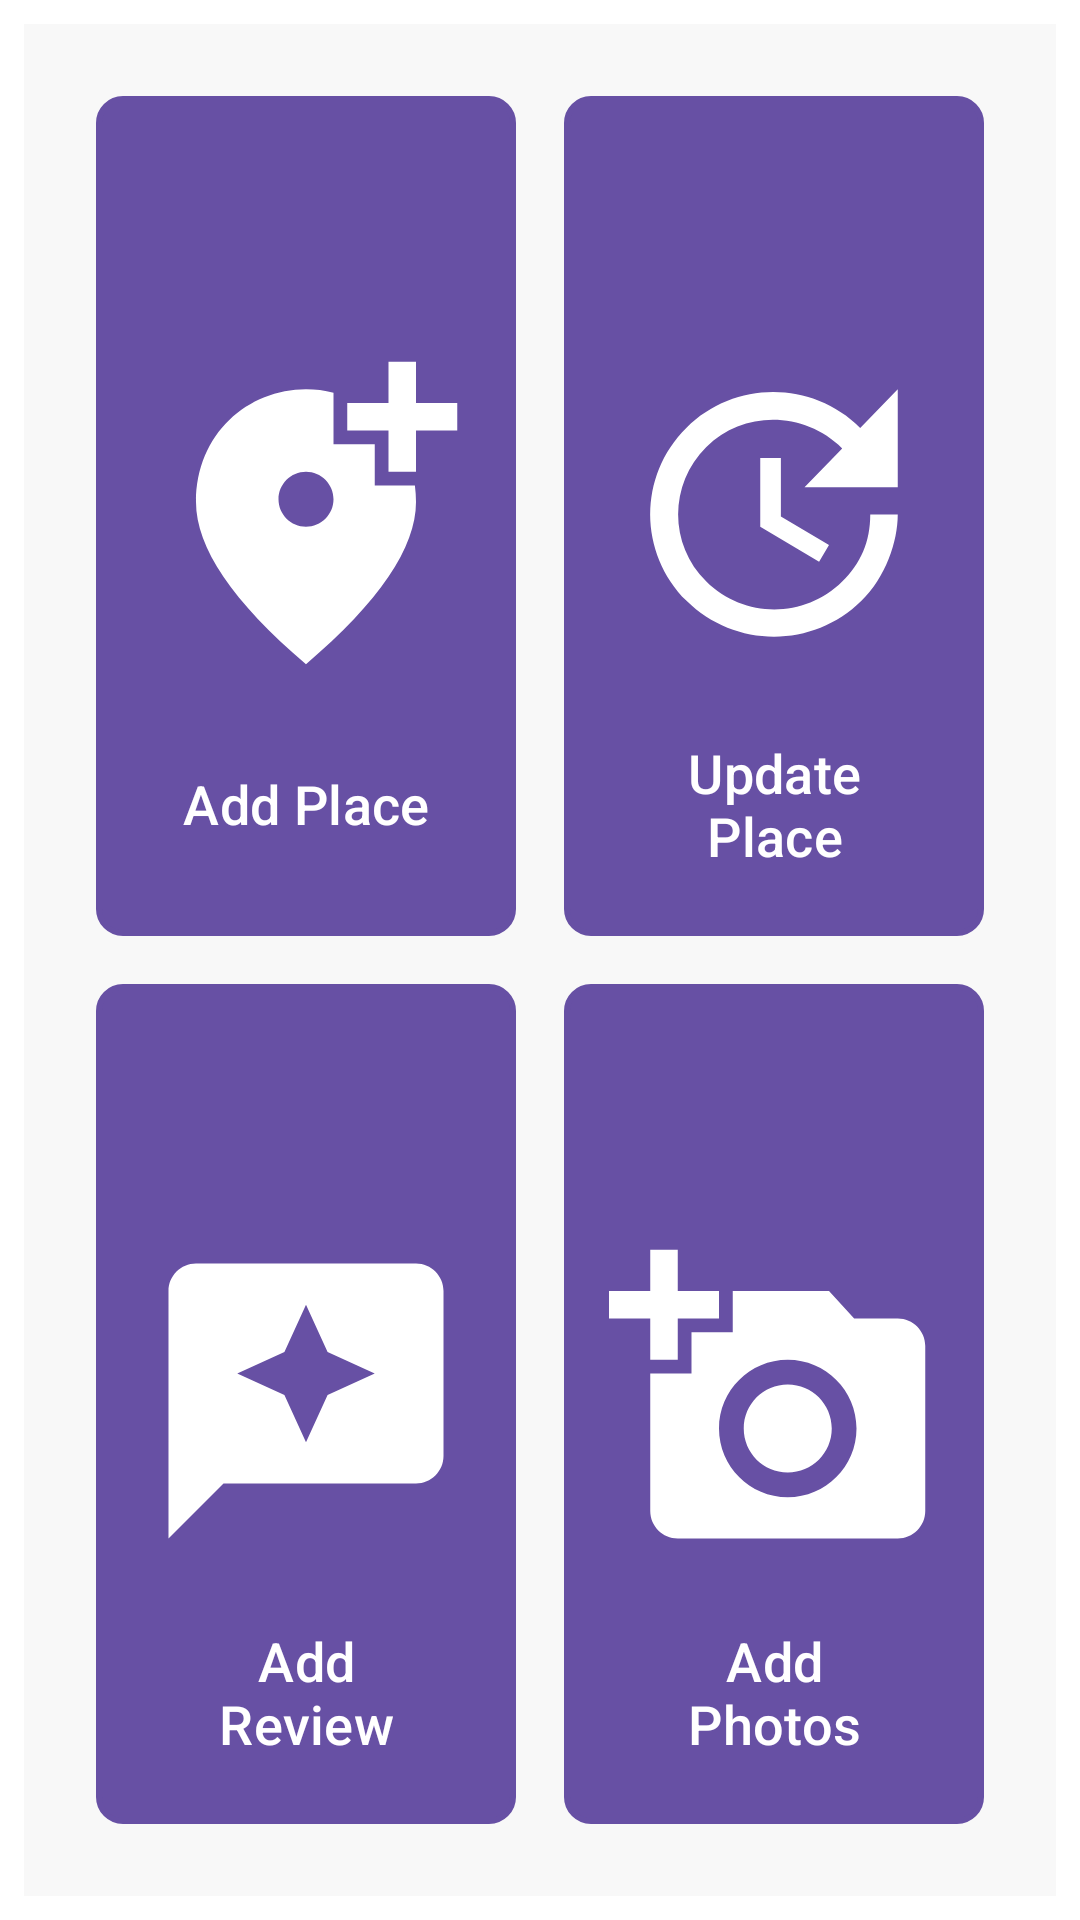

Produce the Android XML layout that renders to this screen, including the resource entries it uses.
<!-- AndroidManifest.xml: application theme Theme.TidalApplication -->
<!-- res/layout/fragment_add_page.xml -->
<?xml version="1.0" encoding="utf-8"?>
<RelativeLayout xmlns:android="http://schemas.android.com/apk/res/android"
    xmlns:app="http://schemas.android.com/apk/res-auto"
    xmlns:tools="http://schemas.android.com/tools"
    android:id="@+id/main"
    android:layout_width="match_parent"
    android:layout_height="match_parent"
    android:background="@color/white"
    tools:context=".fragments.AddPage">

    <GridLayout
        android:layout_width="match_parent"
        android:layout_height="match_parent"
        android:columnCount="2"
        android:rowCount="2"
        android:padding="16dp"
        android:layout_margin="8dp"
        android:background="@color/light_gray">

        <com.google.android.material.button.MaterialButton
            android:id="@+id/button_add_place"
            android:layout_width="0dp"
            android:layout_height="0dp"
            android:layout_columnWeight="1"
            android:layout_rowWeight="1"
            android:text="Add Place"
            android:textSize="18sp"
            android:drawableTop="@drawable/baseline_add_location_alt_24"
            android:drawablePadding="0dp"
            android:paddingTop="80dp"
            android:textColor="@android:color/white"
            android:background="@drawable/button_background"
            android:backgroundTint="@null"
            android:gravity="center"
            android:minHeight="100dp"
            android:layout_margin="8dp"/>

        <com.google.android.material.button.MaterialButton
            android:id="@+id/button_update_place"
            android:layout_width="0dp"
            android:layout_height="0dp"
            android:layout_columnWeight="1"
            android:layout_rowWeight="1"
            android:text="Update Place"
            android:textSize="18sp"
            android:drawableTop="@drawable/baseline_update_24"
            android:drawablePadding="0dp"
            android:paddingTop="80dp"
            android:textColor="@android:color/white"
        android:background="@drawable/button_background"
            android:backgroundTint="@null"
        android:gravity="center"
        android:minHeight="100dp"
        android:layout_margin="8dp"/>

        <com.google.android.material.button.MaterialButton
            android:id="@+id/button_add_review"
            android:layout_width="0dp"
            android:layout_height="0dp"
            android:layout_columnWeight="1"
            android:layout_rowWeight="1"
            android:text="Add Review"
            android:textSize="18sp"
            android:drawableTop="@drawable/baseline_reviews_24"
            android:drawablePadding="0dp"
            android:paddingTop="80dp"
            android:textColor="@android:color/white"
            android:background="@drawable/button_background"
            android:backgroundTint="@null"
            android:gravity="center"
            android:minHeight="100dp"
            android:layout_margin="8dp"/>

        <com.google.android.material.button.MaterialButton
            android:id="@+id/button_add_photos"
            android:layout_width="0dp"
            android:layout_height="0dp"
            android:layout_columnWeight="1"
            android:layout_rowWeight="1"
            android:text="Add Photos"
            android:textSize="18sp"
            android:drawableTop="@drawable/baseline_add_a_photo_24"
            android:drawablePadding="0dp"
            android:paddingTop="80dp"
            android:textColor="@android:color/white"
        android:background="@drawable/button_background"
            android:backgroundTint="@null"
        android:gravity="center"
        android:minHeight="100dp"
        android:layout_margin="8dp"/>

    </GridLayout>

</RelativeLayout>
<!-- resources referenced by this layout -->
<resources>
  <color name="light_gray">#F8F8F8</color>
  <color name="white">#FFFFFFFF</color>
  <!-- drawable baseline_add_a_photo_24 (drawable) -->
  <vector android:height="110dp" android:tint="@android:color/white"
      android:viewportHeight="24" android:viewportWidth="24"
      android:width="110dp" xmlns:android="http://schemas.android.com/apk/res/android">
      <path android:fillColor="@android:color/white" android:pathData="M3,4V1h2v3h3v2H5v3H3V6H0V4H3zM6,10V7h3V4h7l1.83,2H21c1.1,0 2,0.9 2,2v12c0,1.1 -0.9,2 -2,2H5c-1.1,0 -2,-0.9 -2,-2V10H6zM13,19c2.76,0 5,-2.24 5,-5s-2.24,-5 -5,-5s-5,2.24 -5,5S10.24,19 13,19zM9.8,14c0,1.77 1.43,3.2 3.2,3.2s3.2,-1.43 3.2,-3.2s-1.43,-3.2 -3.2,-3.2S9.8,12.23 9.8,14z"/>
  </vector>
  <!-- drawable baseline_add_location_alt_24 (drawable) -->
  <vector android:height="110dp" android:tint="@android:color/white"
      android:viewportHeight="24" android:viewportWidth="24"
      android:width="110dp" xmlns:android="http://schemas.android.com/apk/res/android">
      <path android:fillColor="@android:color/white" android:pathData="M20,1v3h3v2h-3v3h-2L18,6h-3L15,4h3L18,1h2zM12,13c1.1,0 2,-0.9 2,-2s-0.9,-2 -2,-2 -2,0.9 -2,2 0.9,2 2,2zM14,3.25L14,7h3v3h2.92c0.05,0.39 0.08,0.79 0.08,1.2 0,3.32 -2.67,7.25 -8,11.8 -5.33,-4.55 -8,-8.48 -8,-11.8C4,6.22 7.8,3 12,3c0.68,0 1.35,0.08 2,0.25z"/>
  </vector>
  <!-- drawable baseline_reviews_24 (drawable) -->
  <vector android:height="110dp" android:tint="@android:color/white"
      android:viewportHeight="24" android:viewportWidth="24"
      android:width="110dp" xmlns:android="http://schemas.android.com/apk/res/android">
      <path android:fillColor="@android:color/white" android:pathData="M20,2H4C2.9,2 2,2.9 2,4v18l4,-4h14c1.1,0 2,-0.9 2,-2V4C22,2.9 21.1,2 20,2zM13.57,11.57L12,15l-1.57,-3.43L7,10l3.43,-1.57L12,5l1.57,3.43L17,10L13.57,11.57z"/>
  </vector>
  <!-- drawable baseline_update_24 (drawable) -->
  <vector android:height="110dp" android:tint="@android:color/white"
      android:viewportHeight="24" android:viewportWidth="24"
      android:width="110dp" xmlns:android="http://schemas.android.com/apk/res/android">
      <path android:fillColor="@android:color/white" android:pathData="M21,10.12h-6.78l2.74,-2.82c-2.73,-2.7 -7.15,-2.8 -9.88,-0.1c-2.73,2.71 -2.73,7.08 0,9.79s7.15,2.71 9.88,0C18.32,15.65 19,14.08 19,12.1h2c0,1.98 -0.88,4.55 -2.64,6.29c-3.51,3.48 -9.21,3.48 -12.72,0c-3.5,-3.47 -3.53,-9.11 -0.02,-12.58s9.14,-3.47 12.65,0L21,3V10.12zM12.5,8v4.25l3.5,2.08l-0.72,1.21L11,13V8H12.5z"/>
  </vector>
  <!-- drawable button_background (drawable) -->
  <?xml version="1.0" encoding="utf-8"?>
  <selector xmlns:android="http://schemas.android.com/apk/res/android">
      <item android:state_pressed="true">
          <shape android:shape="rectangle">
              <solid android:color="#AADAFF"/> 
              <corners android:radius="8dp"/>
              <stroke android:width="2dp" android:color="#0D7680"/> 
          </shape>
      </item>
      <item>
          <shape android:shape="rectangle">
              <solid android:color="#AADAFF"/> 
              <corners android:radius="8dp"/>
              <stroke android:width="2dp" android:color="#0D7680"/> 
          </shape>
      </item>
  </selector>
  <style name="Theme.TidalApplication" parent="Base.Theme.TidalApplication" />
  <style name="Base.Theme.TidalApplication" parent="Theme.Material3.DayNight.NoActionBar">
          
          
      </style>
</resources>
